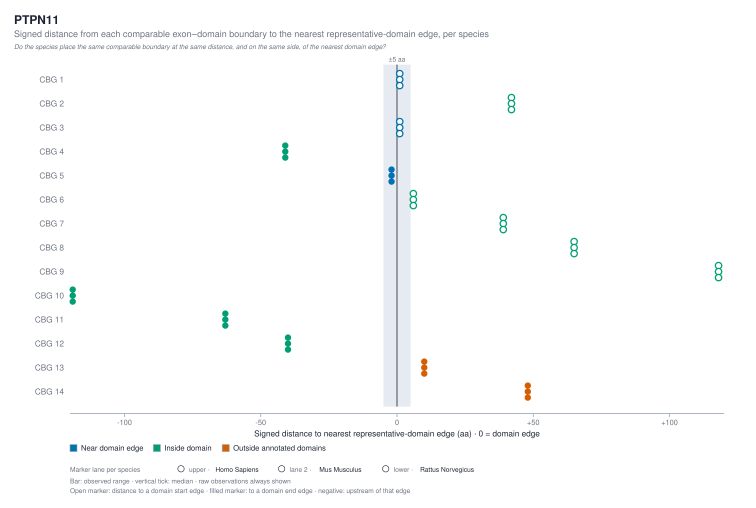

The file beside this chart, header and first rows:
comparable_boundary_group_id	mapping_method	mapping_status	mapping_confidence	msa_column	species_id	scientific_name	taxonomic_group	protein_id	transcript_id	boundary_id	exon_transition	native_position	nearest_domain_instance_id	nearest_domain_accession	nearest_domain_label	nearest_domain_start	nearest_domain_end	nearest_edge	nearest_edge_position	signed_distance	absolute_distance	boundary_class	domain_annotation_available
CBG1	msa_aligned_position	supported_comparable	1	5	homo_sapiens	Homo Sapiens	Other mammals	NP_001317366.1	NM_001330437.2	NP_001317366.1:cds1_end	E1 → E2	5	IPR000980:4-102	IPR000980	SH2 1	4	102	start	4	1	1	near_domain_edge	true
CBG1	msa_aligned_position	supported_comparable	1	5	mus_musculus	Mus Musculus	Other mammals	NP_035332.1	NM_011202.3	NP_035332.1:cds1_end	E1 → E2	5	IPR000980:4-102	IPR000980	SH2 1	4	102	start	4	1	1	near_domain_edge	true
CBG1	msa_aligned_position	supported_comparable	1	5	rattus_norvegicus	Rattus Norvegicus	Other mammals	NP_001171064.1	NM_001177593.1	NP_001171064.1:cds1_end	E1 → E2	5	IPR000980:4-102	IPR000980	SH2 1	4	102	start	4	1	1	near_domain_edge	true
CBG2	msa_aligned_position	supported_comparable	1	46	homo_sapiens	Homo Sapiens	Other mammals	NP_001317366.1	NM_001330437.2	NP_001317366.1:cds2_end	E2 → E3	46	IPR000980:4-102	IPR000980	SH2 1	4	102	start	4	42	42	inside_domain	true
CBG2	msa_aligned_position	supported_comparable	1	46	mus_musculus	Mus Musculus	Other mammals	NP_035332.1	NM_011202.3	NP_035332.1:cds2_end	E2 → E3	46	IPR000980:4-102	IPR000980	SH2 1	4	102	start	4	42	42	inside_domain	true
CBG2	msa_aligned_position	supported_comparable	1	46	rattus_norvegicus	Rattus Norvegicus	Other mammals	NP_001171064.1	NM_001177593.1	NP_001171064.1:cds2_end	E2 → E3	46	IPR000980:4-102	IPR000980	SH2 1	4	102	start	4	42	42	inside_domain	true
CBG3	msa_aligned_position	supported_comparable	1	111	homo_sapiens	Homo Sapiens	Other mammals	NP_001317366.1	NM_001330437.2	NP_001317366.1:cds3_end	E3 → E4	111	IPR000980:110-216	IPR000980	SH2 2	110	216	start	110	1	1	near_domain_edge	true
CBG3	msa_aligned_position	supported_comparable	1	111	mus_musculus	Mus Musculus	Other mammals	NP_035332.1	NM_011202.3	NP_035332.1:cds3_end	E3 → E4	111	IPR000980:110-216	IPR000980	SH2 2	110	216	start	110	1	1	near_domain_edge	true
CBG3	msa_aligned_position	supported_comparable	1	111	rattus_norvegicus	Rattus Norvegicus	Other mammals	NP_001171064.1	NM_001177593.1	NP_001171064.1:cds3_end	E3 → E4	111	IPR000980:110-216	IPR000980	SH2 2	110	216	start	110	1	1	near_domain_edge	true
CBG4	msa_aligned_position	supported_comparable	1	175	homo_sapiens	Homo Sapiens	Other mammals	NP_001317366.1	NM_001330437.2	NP_001317366.1:cds4_end	E4 → E5	175	IPR000980:110-216	IPR000980	SH2 2	110	216	end	216	-41	41	inside_domain	true
CBG4	msa_aligned_position	supported_comparable	1	175	mus_musculus	Mus Musculus	Other mammals	NP_035332.1	NM_011202.3	NP_035332.1:cds4_end	E4 → E5	175	IPR000980:110-216	IPR000980	SH2 2	110	216	end	216	-41	41	inside_domain	true
CBG4	msa_aligned_position	supported_comparable	1	175	rattus_norvegicus	Rattus Norvegicus	Other mammals	NP_001171064.1	NM_001177593.1	NP_001171064.1:cds4_end	E4 → E5	175	IPR000980:110-216	IPR000980	SH2 2	110	216	end	216	-41	41	inside_domain	true
CBG5	msa_aligned_position	supported_comparable	1	214	homo_sapiens	Homo Sapiens	Other mammals	NP_001317366.1	NM_001330437.2	NP_001317366.1:cds5_end	E5 → E6	214	IPR000980:110-216	IPR000980	SH2 2	110	216	end	216	-2	2	near_domain_edge	true
CBG5	msa_aligned_position	supported_comparable	1	214	mus_musculus	Mus Musculus	Other mammals	NP_035332.1	NM_011202.3	NP_035332.1:cds5_end	E5 → E6	214	IPR000980:110-216	IPR000980	SH2 2	110	216	end	216	-2	2	near_domain_edge	true
CBG5	msa_aligned_position	supported_comparable	1	214	rattus_norvegicus	Rattus Norvegicus	Other mammals	NP_001171064.1	NM_001177593.1	NP_001171064.1:cds5_end	E5 → E6	214	IPR000980:110-216	IPR000980	SH2 2	110	216	end	216	-2	2	near_domain_edge	true
CBG6	msa_aligned_position	supported_comparable	1	252	homo_sapiens	Homo Sapiens	Other mammals	NP_001317366.1	NM_001330437.2	NP_001317366.1:cds6_end	E6 → E7	252	IPR000242:246-527	IPR000242	PTP cat	246	527	start	246	6	6	inside_domain	true
CBG6	msa_aligned_position	supported_comparable	1	252	mus_musculus	Mus Musculus	Other mammals	NP_035332.1	NM_011202.3	NP_035332.1:cds6_end	E6 → E7	252	IPR000242:246-527	IPR000242	PTP cat	246	527	start	246	6	6	inside_domain	true
CBG6	msa_aligned_position	supported_comparable	1	252	rattus_norvegicus	Rattus Norvegicus	Other mammals	NP_001171064.1	NM_001177593.1	NP_001171064.1:cds6_end	E6 → E7	252	IPR000242:246-527	IPR000242	PTP cat	246	527	start	246	6	6	inside_domain	true
CBG7	msa_aligned_position	supported_comparable	1	285	homo_sapiens	Homo Sapiens	Other mammals	NP_001317366.1	NM_001330437.2	NP_001317366.1:cds7_end	E7 → E8	285	IPR000242:246-527	IPR000242	PTP cat	246	527	start	246	39	39	inside_domain	true
CBG7	msa_aligned_position	supported_comparable	1	285	mus_musculus	Mus Musculus	Other mammals	NP_035332.1	NM_011202.3	NP_035332.1:cds7_end	E7 → E8	285	IPR000242:246-527	IPR000242	PTP cat	246	527	start	246	39	39	inside_domain	true
CBG7	msa_aligned_position	supported_comparable	1	285	rattus_norvegicus	Rattus Norvegicus	Other mammals	NP_001171064.1	NM_001177593.1	NP_001171064.1:cds7_end	E7 → E8	285	IPR000242:246-527	IPR000242	PTP cat	246	527	start	246	39	39	inside_domain	true
CBG8	msa_aligned_position	supported_comparable	1	311	homo_sapiens	Homo Sapiens	Other mammals	NP_001317366.1	NM_001330437.2	NP_001317366.1:cds8_end	E8 → E9	311	IPR000242:246-527	IPR000242	PTP cat	246	527	start	246	65	65	inside_domain	true
CBG8	msa_aligned_position	supported_comparable	1	311	mus_musculus	Mus Musculus	Other mammals	NP_035332.1	NM_011202.3	NP_035332.1:cds8_end	E8 → E9	311	IPR000242:246-527	IPR000242	PTP cat	246	527	start	246	65	65	inside_domain	true
CBG8	msa_aligned_position	supported_comparable	1	311	rattus_norvegicus	Rattus Norvegicus	Other mammals	NP_001171064.1	NM_001177593.1	NP_001171064.1:cds8_end	E8 → E9	311	IPR000242:246-527	IPR000242	PTP cat	246	527	start	246	65	65	inside_domain	true
CBG9	msa_aligned_position	supported_comparable	1	364	homo_sapiens	Homo Sapiens	Other mammals	NP_001317366.1	NM_001330437.2	NP_001317366.1:cds9_end	E9 → E10	364	IPR000242:246-527	IPR000242	PTP cat	246	527	start	246	118	118	inside_domain	true
CBG9	msa_aligned_position	supported_comparable	1	364	mus_musculus	Mus Musculus	Other mammals	NP_035332.1	NM_011202.3	NP_035332.1:cds9_end	E9 → E10	364	IPR000242:246-527	IPR000242	PTP cat	246	527	start	246	118	118	inside_domain	true
CBG9	msa_aligned_position	supported_comparable	1	364	rattus_norvegicus	Rattus Norvegicus	Other mammals	NP_001171064.1	NM_001177593.1	NP_001171064.1:cds9_end	E9 → E10	364	IPR000242:246-527	IPR000242	PTP cat	246	527	start	246	118	118	inside_domain	true
CBG10	msa_aligned_position	supported_comparable	1	408	homo_sapiens	Homo Sapiens	Other mammals	NP_001317366.1	NM_001330437.2	NP_001317366.1:cds10_end	E10 → E11	408	IPR000242:246-527	IPR000242	PTP cat	246	527	end	527	-119	119	inside_domain	true
CBG10	msa_aligned_position	supported_comparable	1	408	mus_musculus	Mus Musculus	Other mammals	NP_035332.1	NM_011202.3	NP_035332.1:cds10_end	E10 → E11	408	IPR000242:246-527	IPR000242	PTP cat	246	527	end	527	-119	119	inside_domain	true
CBG10	msa_aligned_position	supported_comparable	1	408	rattus_norvegicus	Rattus Norvegicus	Other mammals	NP_001171064.1	NM_001177593.1	NP_001171064.1:cds10_end	E10 → E11	408	IPR000242:246-527	IPR000242	PTP cat	246	527	end	527	-119	119	inside_domain	true
CBG11	msa_aligned_position	supported_comparable	1	464	homo_sapiens	Homo Sapiens	Other mammals	NP_001317366.1	NM_001330437.2	NP_001317366.1:cds11_end	E11 → E12	464	IPR000242:246-527	IPR000242	PTP cat	246	527	end	527	-63	63	inside_domain	true
CBG11	msa_aligned_position	supported_comparable	1	464	mus_musculus	Mus Musculus	Other mammals	NP_035332.1	NM_011202.3	NP_035332.1:cds11_end	E11 → E12	464	IPR000242:246-527	IPR000242	PTP cat	246	527	end	527	-63	63	inside_domain	true
CBG11	msa_aligned_position	supported_comparable	1	464	rattus_norvegicus	Rattus Norvegicus	Other mammals	NP_001171064.1	NM_001177593.1	NP_001171064.1:cds11_end	E11 → E12	464	IPR000242:246-527	IPR000242	PTP cat	246	527	end	527	-63	63	inside_domain	true
CBG12	msa_aligned_position	supported_comparable	1	487	homo_sapiens	Homo Sapiens	Other mammals	NP_001317366.1	NM_001330437.2	NP_001317366.1:cds12_end	E12 → E13	487	IPR000242:246-527	IPR000242	PTP cat	246	527	end	527	-40	40	inside_domain	true
CBG12	msa_aligned_position	supported_comparable	1	487	mus_musculus	Mus Musculus	Other mammals	NP_035332.1	NM_011202.3	NP_035332.1:cds12_end	E12 → E13	487	IPR000242:246-527	IPR000242	PTP cat	246	527	end	527	-40	40	inside_domain	true
CBG12	msa_aligned_position	supported_comparable	1	487	rattus_norvegicus	Rattus Norvegicus	Other mammals	NP_001171064.1	NM_001177593.1	NP_001171064.1:cds12_end	E12 → E13	487	IPR000242:246-527	IPR000242	PTP cat	246	527	end	527	-40	40	inside_domain	true
CBG13	msa_aligned_position	supported_comparable	1	537	homo_sapiens	Homo Sapiens	Other mammals	NP_001317366.1	NM_001330437.2	NP_001317366.1:cds13_end	E13 → E14	537	IPR000242:246-527	IPR000242	PTP cat	246	527	end	527	10	10	outside_annotated_domains	true
CBG13	msa_aligned_position	supported_comparable	1	537	mus_musculus	Mus Musculus	Other mammals	NP_035332.1	NM_011202.3	NP_035332.1:cds13_end	E13 → E14	537	IPR000242:246-527	IPR000242	PTP cat	246	527	end	527	10	10	outside_annotated_domains	true
CBG13	msa_aligned_position	supported_comparable	1	537	rattus_norvegicus	Rattus Norvegicus	Other mammals	NP_001171064.1	NM_001177593.1	NP_001171064.1:cds13_end	E13 → E14	537	IPR000242:246-527	IPR000242	PTP cat	246	527	end	527	10	10	outside_annotated_domains	true
CBG14	msa_aligned_position	supported_comparable	1	575	homo_sapiens	Homo Sapiens	Other mammals	NP_001317366.1	NM_001330437.2	NP_001317366.1:cds14_end	E14 → E15	575	IPR000242:246-527	IPR000242	PTP cat	246	527	end	527	48	48	outside_annotated_domains	true
CBG14	msa_aligned_position	supported_comparable	1	575	mus_musculus	Mus Musculus	Other mammals	NP_035332.1	NM_011202.3	NP_035332.1:cds14_end	E14 → E15	575	IPR000242:246-527	IPR000242	PTP cat	246	527	end	527	48	48	outside_annotated_domains	true
CBG14	msa_aligned_position	supported_comparable	1	575	rattus_norvegicus	Rattus Norvegicus	Other mammals	NP_001171064.1	NM_001177593.1	NP_001171064.1:cds14_end	E14 → E15	575	IPR000242:246-527	IPR000242	PTP cat	246	527	end	527	48	48	outside_annotated_domains	true
